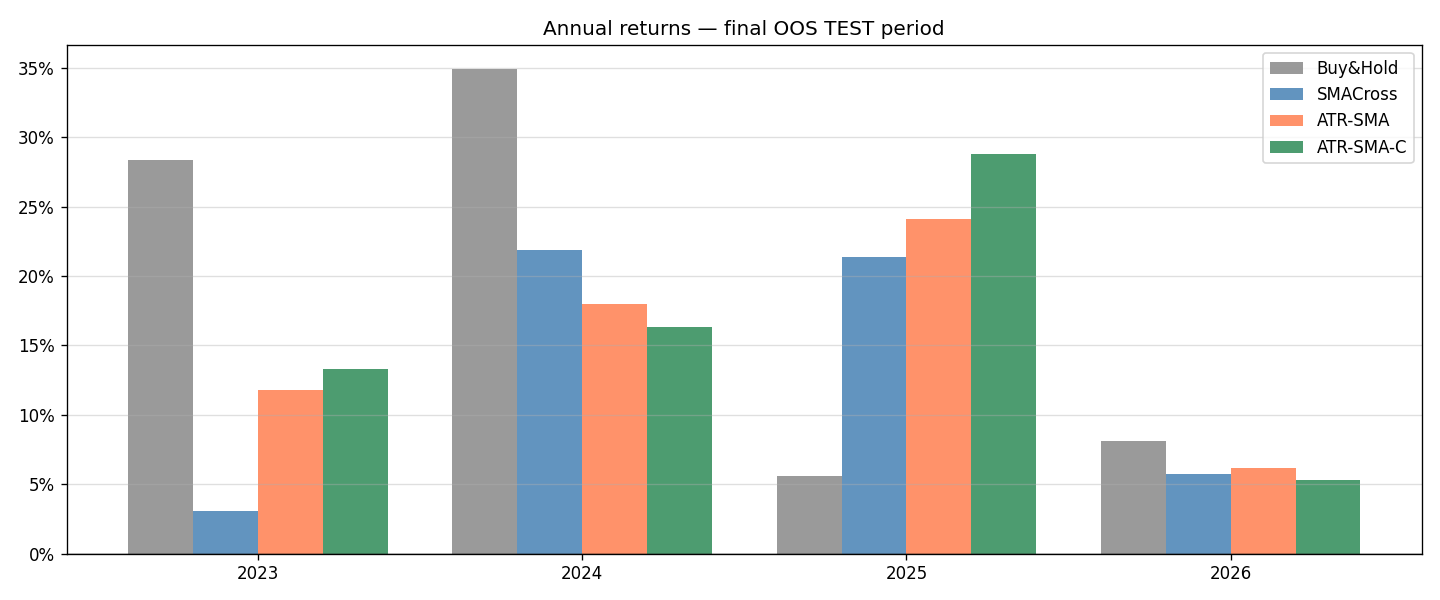

Data behind this chart, as committed beside it:
year, strategy, return
2023, Buy&Hold, 0.2839
2023, SMACross, 0.031
2023, ATR-SMA, 0.118
2023, ATR-SMA-C, 0.133
2024, Buy&Hold, 0.3492
2024, SMACross, 0.219
2024, ATR-SMA, 0.18
2024, ATR-SMA-C, 0.163
2025, Buy&Hold, 0.05602
2025, SMACross, 0.214
2025, ATR-SMA, 0.241
2025, ATR-SMA-C, 0.288
2026, Buy&Hold, 0.08126
2026, SMACross, 0.057
2026, ATR-SMA, 0.062
2026, ATR-SMA-C, 0.053
